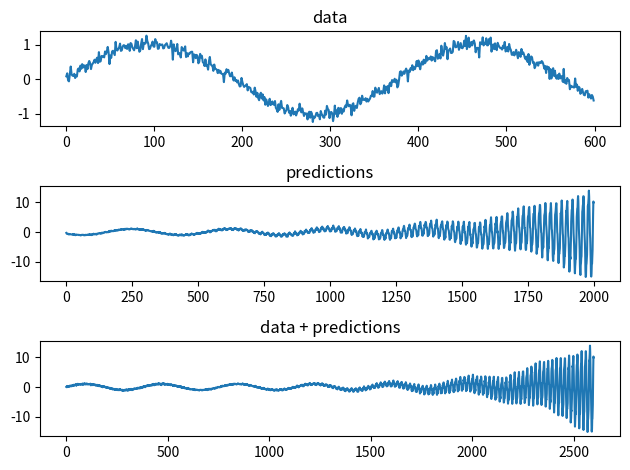

Here is the Python script that generated this plot:
import numpy as np 
import matplotlib.pyplot as plt

class Autoreg() : 

    def __init__(self, data) : 
        self.data = data
        self.len_data = len(data)
        self.coeffs = None
        self.data_and_predictions = None 
        self.predictions = None

    def fit(self, train_size, lags) :
        self.coeffs = None
        if self.len_data < train_size:  
            raise ValueError('len_data must be bigger than train_size')
        elif lags >= train_size : 
            raise ValueError('lags must be stricly smaller than train_size')
        else :
            data_train = self.data[-train_size:]
            X = [data_train[lags+1-i:train_size-i] for i in range (lags+1)]
            X = 1/(train_size - lags) * np.array(X)
            mat_cov = np.dot(X,np.transpose(X))
            Gamma = mat_cov[0,1:]
            mat_cov = mat_cov[:lags,:lags]
            pinv = np.linalg.pinv(mat_cov, rcond=1e-4)
            self.coeffs = np.dot(pinv, Gamma)

    def predict(self, predict_size) :
        self.predictions = []
        self.data_and_predictions = np.copy(self.data)
        for i in range (predict_size) : 
            self.predictions = np.append(self.predictions, (np.dot(np.flip(self.coeffs), self.data_and_predictions[-len(self.coeffs):])))
            self.data_and_predictions = np.append(self.data_and_predictions, self.predictions[-1])
    
    def plot(self, predict_size) : 
        self.predict(predict_size)
        fig, axs = plt.subplots(3)
        axs[0].plot(self.data)
        axs[0].set_title('data')
        axs[1].plot(self.predictions)
        axs[1].set_title('predictions')
        axs[2].plot(self.data_and_predictions)
        axs[2].set_title('data + predictions')
        plt.tight_layout()
        plt.show()


def RMSE(list1, list2) : 
    return np.sqrt(np.mean(np.square(list1 - list2)))

def AME(list1, list2) : 
    return np.mean(np.abs(list1 - list2))

def p_value(list1, list2) : 
    return np.mean(np.abs(list1 - list2)) / np.mean(list1)


X = np.linspace(0, 10, 600)    
Y = np.sin(X) + 0.1 * np.random.randn(600)

model = Autoreg(Y)
model.fit(600, 300)
model.plot(2000)